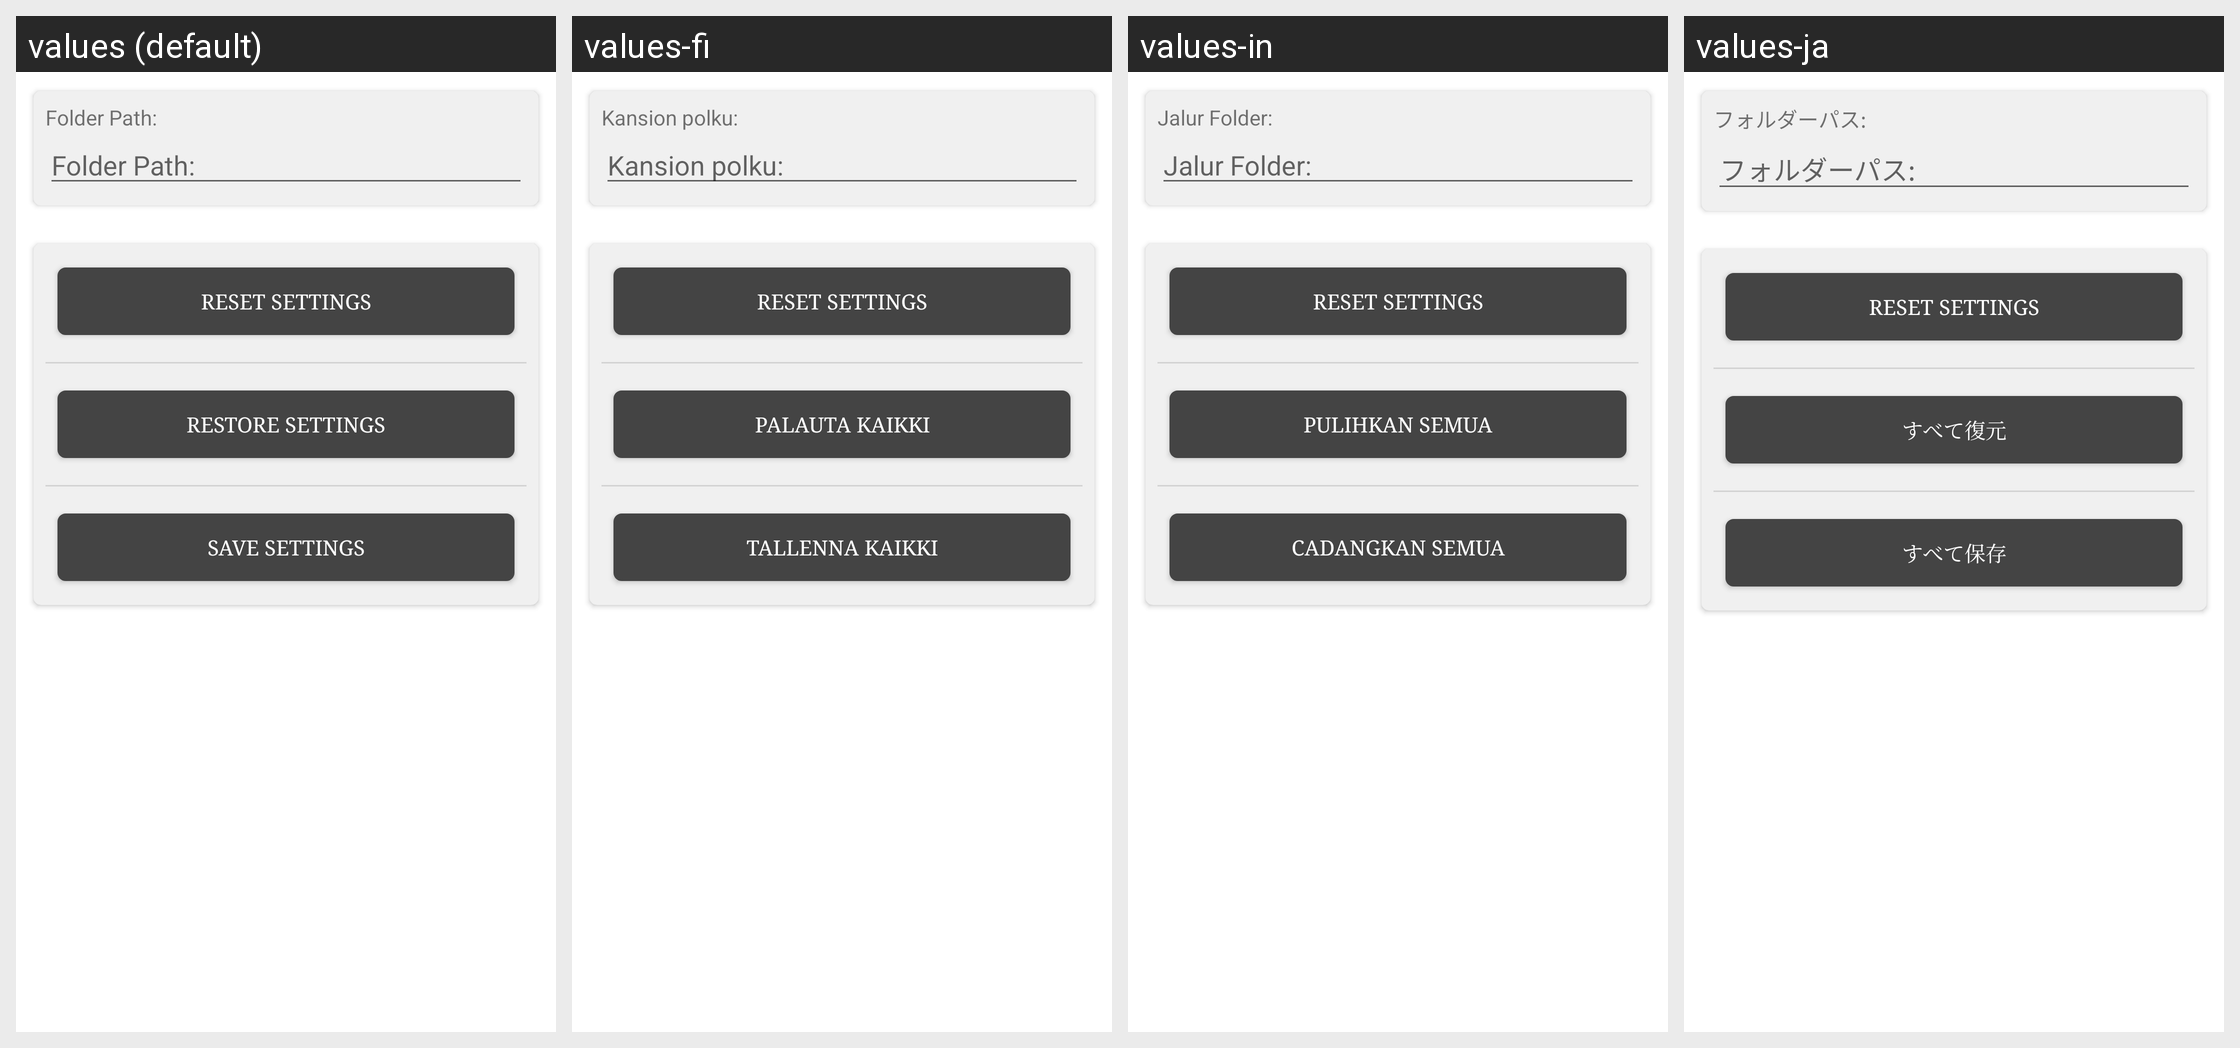

Locale-by-locale string values for the Android screen shown in this grid:
Android screen res/layout/fragment_backup.xml rendered under 4 locales, left to right: values (default), values-fi, values-in, values-ja. Device: Nexus 5 (rendered at 1080×1920; each locale shown at half size, 540×960, under a caption strip naming it); theme AppTheme.
Other locales in the repository, not shown: values-de, values-el, values-es, values-fa, values-fr, values-it, values-pl, values-pt-rBR, values-ru-rRU, values-ru-rUA, values-tr.
Strings drawn on this screen, with the default value and each locale's value (text and hints the layout hard-codes, and strings that could not be matched under every locale, appear in the picture but are not listed):

etPathBackup
  values: Folder Path:
  values-fi: Kansion polku:
  values-in: Jalur Folder:
  values-ja: フォルダーパス:

btnResetSettings
  values: Reset Settings
  values-fi: Reset Settings
  values-in: Reset Settings
  values-ja: Reset Settings

btnRestoreBackup
  values: Restore Settings
  values-fi: Palauta kaikki
  values-in: Pulihkan semua
  values-ja: すべて復元

btnSaveBackup
  values: Save Settings
  values-fi: Tallenna kaikki
  values-in: Cadangkan semua
  values-ja: すべて保存
